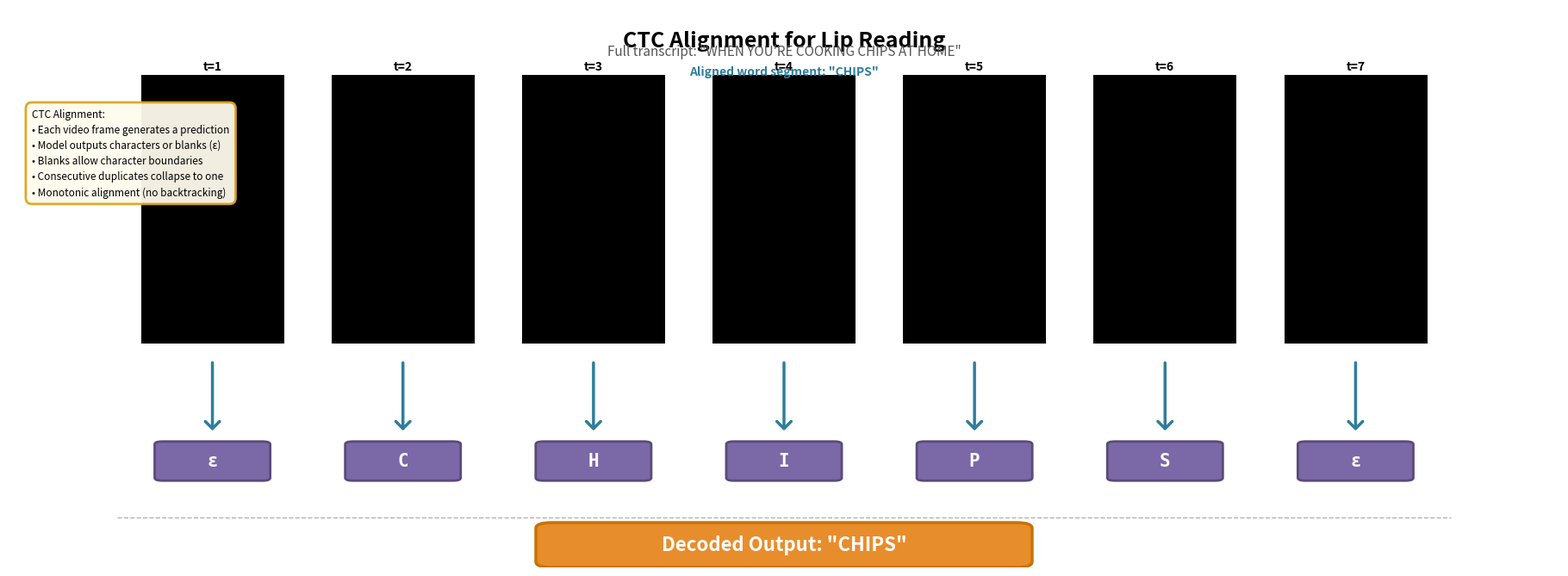
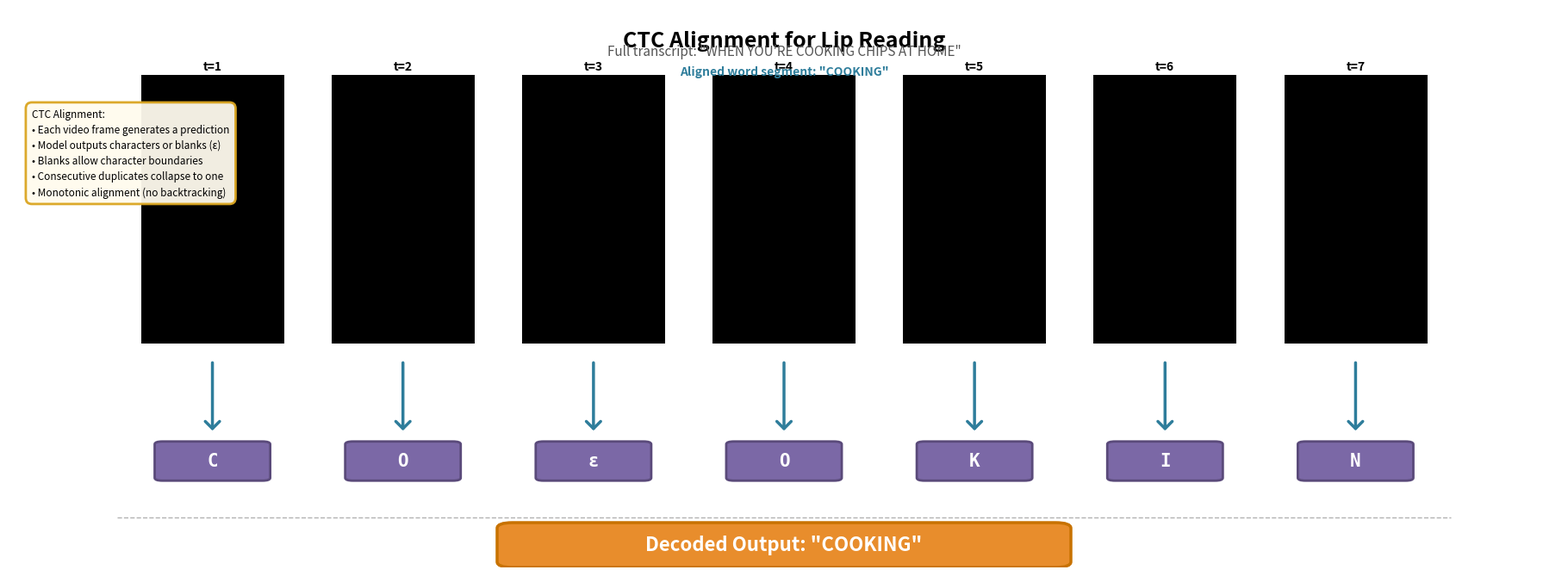
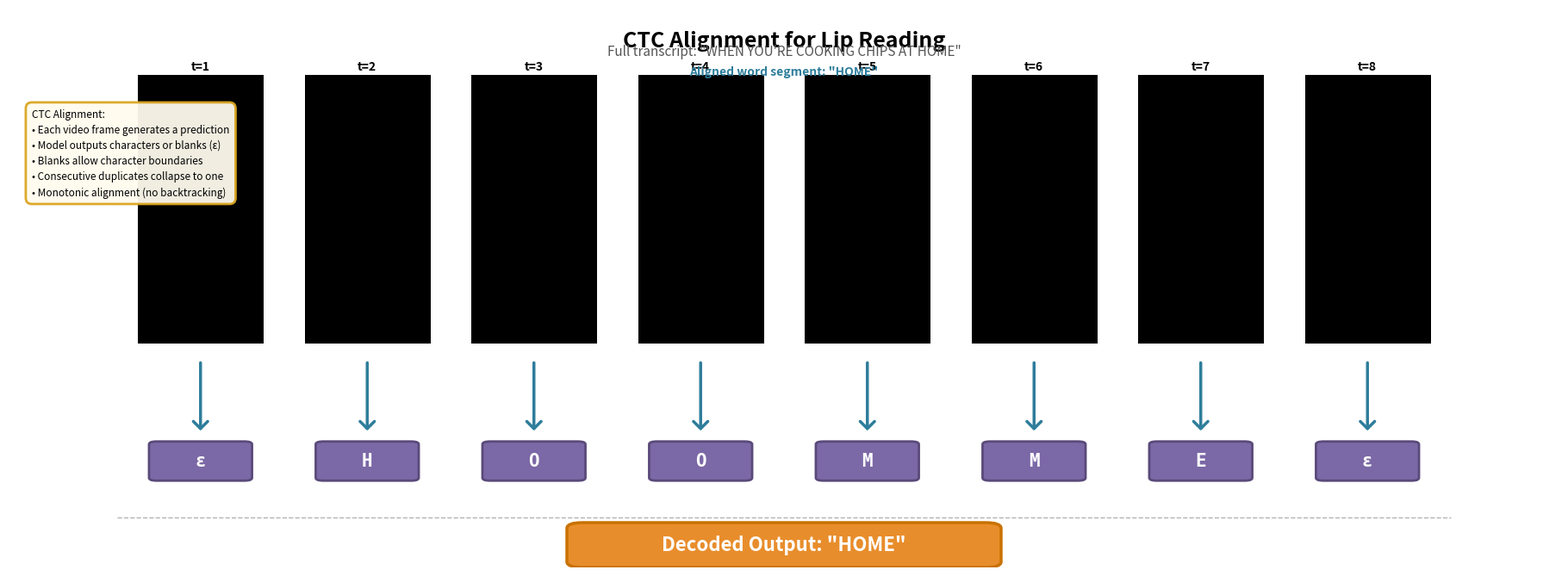

Generate these figures, in order, with matplotlib:
#!/usr/bin/env python3
"""
Create clean CTC alignment visualizations with proper spacing (no overlaps).

Usage:
    python scripts/create_ctc_visualization_clean.py
"""

import numpy as np
from PIL import Image, ImageDraw, ImageFont
import matplotlib
matplotlib.use('Agg')
import matplotlib.pyplot as plt
import matplotlib.patches as mpatches
from matplotlib.patches import FancyArrowPatch
from pathlib import Path


def create_clean_ctc_visualization(
    frames_data,
    alignment,
    word,
    full_transcript,
    output_path,
    title="CTC Alignment for Lip Reading"
):
    """
    Create a clean CTC visualization with NO overlapping elements.
    
    Args:
        frames_data: List of numpy arrays (grayscale images)
        alignment: List of characters (use '-' for blank)
        word: Final decoded word
        full_transcript: Full sentence transcript
        output_path: Where to save the PNG/PDF
    """
    num_frames = len(frames_data)
    
    # Figure dimensions - wider for better spacing
    fig_width = max(18, num_frames * 2)
    fig_height = 6.5
    
    fig = plt.figure(figsize=(fig_width, fig_height), facecolor='white')
    
    # Layout coordinates (carefully chosen to avoid overlap)
    frame_y_bottom = 0.40  # Frames at 40% from bottom
    frame_height = 0.48     # Frames take 48% of height
    frame_y_top = frame_y_bottom + frame_height
    
    arrow_start_y = frame_y_bottom - 0.03
    arrow_end_y = 0.24
    
    char_box_y = 0.16
    char_box_height = 0.06
    
    separator_y = 0.09
    
    word_box_y = 0.01
    word_box_height = 0.06
    
    # Frame positioning
    frame_spacing = 0.86 / num_frames
    frame_width = frame_spacing * 0.75
    frame_left_margin = 0.07
    
    # Title
    fig.suptitle(title, fontsize=18, fontweight='bold', y=0.96)
    
    # Subtitle with full transcript
    fig.text(0.5, 0.915, f'Full transcript: "{full_transcript}"', 
             ha='center', fontsize=11, style='italic', color='#555555')
    
    # Add context note about aligned segment
    fig.text(0.5, 0.88, f'Aligned word segment: "{word}"',
             ha='center', fontsize=10, weight='bold', color='#2E7D9B')
    
    # Draw frames
    for i, frame in enumerate(frames_data):
        x_pos = frame_left_margin + i * frame_spacing + frame_spacing * 0.125
        ax = fig.add_axes([x_pos, frame_y_bottom, frame_width, frame_height])
        ax.imshow(frame, cmap='gray', aspect='auto')
        ax.set_title(f't={i+1}', fontsize=10, pad=4, fontweight='bold')
        ax.axis('off')
    
    # Main axis for annotations
    ax_main = fig.add_axes([0, 0, 1, 1])
    ax_main.set_xlim(0, 1)
    ax_main.set_ylim(0, 1)
    ax_main.axis('off')
    
    # Draw arrows and character boxes (BELOW frames, no overlap)
    for i in range(num_frames):
        x_center = frame_left_margin + i * frame_spacing + frame_spacing / 2
        
        # Arrow from frame to character box
        arrow = FancyArrowPatch(
            (x_center, arrow_start_y),
            (x_center, arrow_end_y),
            arrowstyle='->,head_width=0.3,head_length=0.3',
            color='#2E7D9B',
            linewidth=2.5,
            mutation_scale=20,
            zorder=5
        )
        ax_main.add_patch(arrow)
        
        # Character prediction box
        char = alignment[i] if i < len(alignment) else '-'
        is_blank = (char == '-')
        
        display_char = 'ε' if is_blank else char
        box_color = '#E8E8E8' if is_blank else '#7B68A6'
        text_color = '#999999' if is_blank else 'white'
        edge_color = '#CCCCCC' if is_blank else '#5A4A7A'
        
        box_width = frame_width * 0.7
        box_x = x_center - box_width / 2
        
        rect = mpatches.FancyBboxPatch(
            (box_x, char_box_y),
            box_width,
            char_box_height,
            boxstyle="round,pad=0.005",
            facecolor=box_color,
            edgecolor=edge_color,
            linewidth=2,
            zorder=10
        )
        ax_main.add_patch(rect)
        
        # Character text
        ax_main.text(
            x_center,
            char_box_y + char_box_height / 2,
            display_char,
            ha='center',
            va='center',
            fontsize=15,
            fontweight='bold',
            color=text_color,
            family='monospace',
            zorder=15
        )
    
    # Separator line
    ax_main.plot([frame_left_margin, 0.93], [separator_y, separator_y],
                 'k--', linewidth=1, alpha=0.3, zorder=1)
    
    # Final decoded word box
    word_box_width = min(0.35, len(word) * 0.04 + 0.1)
    word_box_x = 0.5 - word_box_width / 2
    
    word_rect = mpatches.FancyBboxPatch(
        (word_box_x, word_box_y),
        word_box_width,
        word_box_height,
        boxstyle="round,pad=0.01",
        facecolor='#E88D2C',
        edgecolor='#C87200',
        linewidth=2.5,
        zorder=10
    )
    ax_main.add_patch(word_rect)
    
    ax_main.text(
        0.5,
        word_box_y + word_box_height / 2,
        f'Decoded Output: "{word}"',
        ha='center',
        va='center',
        fontsize=16,
        fontweight='bold',
        color='white',
        zorder=15
    )
    
    # Add legend/explanation box (top left)
    legend_text = (
        "CTC Alignment:\n"
        "• Each video frame generates a prediction\n"
        "• Model outputs characters or blanks (ε)\n"
        "• Blanks allow character boundaries\n"
        "• Consecutive duplicates collapse to one\n"
        "• Monotonic alignment (no backtracking)"
    )
    
    ax_main.text(
        0.015,
        0.82,
        legend_text,
        ha='left',
        va='top',
        fontsize=8.5,
        bbox=dict(
            boxstyle='round,pad=0.6',
            facecolor='#FFFBEE',
            edgecolor='#DAA520',
            linewidth=2,
            alpha=0.95
        ),
        family='sans-serif',
        linespacing=1.5,
        zorder=20
    )
    
    # Save
    plt.savefig(output_path, dpi=300, bbox_inches='tight', facecolor='white', pad_inches=0.1)
    print(f"✓ Saved: {output_path}")
    
    # Also save PDF
    pdf_path = output_path.with_suffix('.pdf')
    plt.savefig(pdf_path, bbox_inches='tight', facecolor='white', pad_inches=0.1)
    print(f"✓ Saved: {pdf_path}")
    
    plt.close()


def create_sample_visualization_chips():
    """Create the CHIPS example with mock frames."""
    # Create sample grayscale frames (mock data for demonstration)
    # In real use, you'd load actual preprocessed frames
    frames = []
    for i in range(7):
        # Create a simple gradient pattern as placeholder
        frame = np.ones((88, 88), dtype=np.uint8) * (100 + i * 20)
        frames.append(frame)
    
    alignment = ['ε', 'C', 'H', 'I', 'P', 'S', 'ε']
    word = "CHIPS"
    full_transcript = "WHEN YOU'RE COOKING CHIPS AT HOME"
    
    output_path = Path("export/paper_samples/ctc_clean_chips.png")
    output_path.parent.mkdir(parents=True, exist_ok=True)
    
    create_clean_ctc_visualization(
        frames_data=frames,
        alignment=alignment,
        word=word,
        full_transcript=full_transcript,
        output_path=output_path,
        title="CTC Alignment for Lip Reading"
    )


def create_sample_visualization_cooking():
    """Create the COOKING example."""
    frames = []
    for i in range(7):
        frame = np.ones((88, 88), dtype=np.uint8) * (80 + i * 25)
        frames.append(frame)
    
    alignment = ['C', 'O', 'ε', 'O', 'K', 'I', 'N']
    word = "COOKING"
    full_transcript = "WHEN YOU'RE COOKING CHIPS AT HOME"
    
    output_path = Path("export/paper_samples/ctc_clean_cooking.png")
    
    create_clean_ctc_visualization(
        frames_data=frames,
        alignment=alignment,
        word=word,
        full_transcript=full_transcript,
        output_path=output_path,
        title="CTC Alignment for Lip Reading"
    )


def create_sample_visualization_home():
    """Create the HOME example."""
    frames = []
    for i in range(8):
        frame = np.ones((88, 88), dtype=np.uint8) * (90 + i * 20)
        frames.append(frame)
    
    alignment = ['ε', 'H', 'O', 'O', 'M', 'M', 'E', 'ε']
    word = "HOME"
    full_transcript = "WHEN YOU'RE COOKING CHIPS AT HOME"
    
    output_path = Path("export/paper_samples/ctc_clean_home.png")
    
    create_clean_ctc_visualization(
        frames_data=frames,
        alignment=alignment,
        word=word,
        full_transcript=full_transcript,
        output_path=output_path,
        title="CTC Alignment for Lip Reading"
    )


def main():
    print("Creating clean CTC alignment visualizations...")
    print("=" * 70)
    
    create_sample_visualization_chips()
    create_sample_visualization_cooking()
    create_sample_visualization_home()
    
    print("=" * 70)
    print("✓ All visualizations created successfully!")
    print("\nNote: These use placeholder frames. To use real frames:")
    print("  1. Load actual preprocessed frames from your dataset")
    print("  2. Pass them to create_clean_ctc_visualization()")
    print("\nOutput location: export/paper_samples/ctc_clean_*.png")


if __name__ == '__main__':
    main()
